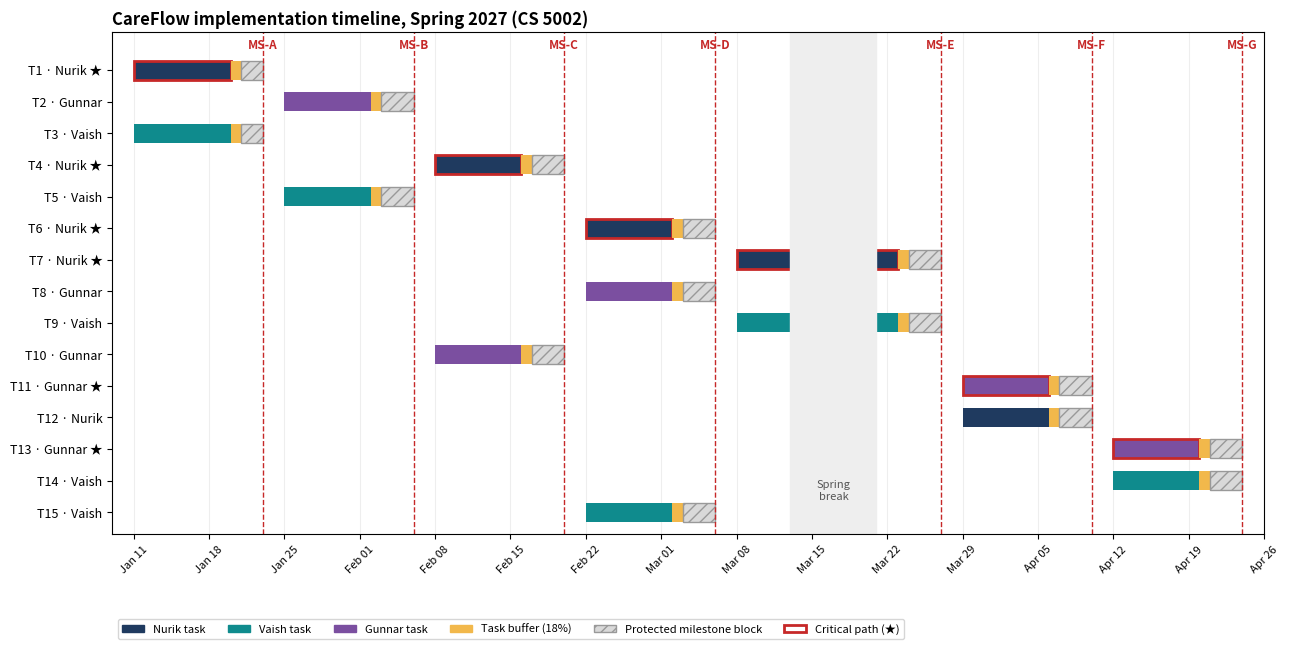

Python code for this plot:
"""CareFlow Assignment 8 plan generator: one data source -> Tasklist.md, Plan.md, CSVs, Gantt PNG."""
import csv, datetime as dt
import numpy as np

D = dt.date
HOL = {D(2027, 1, 18)} | {D(2027, 3, 15) + dt.timedelta(i) for i in range(5)}  # MLK, spring break
N, V, G = "Nurik Najmiddinov", "Vaishnavi Koduri", "Gunnar Heiert"
SHORT = {N: "Nurik", V: "Vaish", G: "Gunnar"}
MEM = [N, V, G]
COL = {N: "#1F3A5F", V: "#0F8B8D", G: "#7B4FA0"}
BUF = 0.18

def bdays(start, n):
    """Return list of n business days from start, skipping weekends and holidays."""
    out, d = [], start
    while len(out) < n:
        if d.weekday() < 5 and d not in HOL:
            out.append(d)
        d += dt.timedelta(1)
    return out

# Milestones in the implementation semester (CS 5002). Each closes a two-week work window.
MS = [
    ("MS-A", D(2027, 1, 11), D(2027, 1, 22), "Data layer and API skeleton",
     "C5 Operations Database schema from the D1 ERD is migrated on PostgreSQL, and C2 Backend API runs with a health endpoint and an OpenAPI contract covering I2 and I7.",
     "Migration script runs on a clean database; OpenAPI file reviewed against D2 interface tables.", "Vaish reviews T1; Nurik reviews T3"),
    ("MS-B", D(2027, 1, 25), D(2027, 2, 5), "Secure login end to end",
     "A user signs in on C1 Web Dashboard, C3 Auth Module issues a 60-minute JWT, and a protected C2 endpoint returns 200 for an allowed role and 403 for a disallowed one.",
     "Live demo with one account per role; automated auth tests pass in CI.", "Dr. Yu Zhao (advisor meeting)"),
    ("MS-C", D(2027, 2, 8), D(2027, 2, 19), "Upload path and staging deployment",
     "A sample operations CSV goes C1 to C2 to C4 Data Ingestion to C5, and the validation report returns within 30 s. Every merge to main deploys automatically to an Azure staging environment.",
     "Timed upload of a 90-day sample file with three bad rows; GitHub Actions run history.", "Nurik (upload); Gunnar (pipeline)"),
    ("MS-D", D(2027, 2, 22), D(2027, 3, 5), "Synthetic dataset and alerts engine",
     "Two years of synthetic daily data for Emergency, Medical-Surgical, and ICU are loaded through C4, and C7 Planning & Alerts raises capacity and staffing flags from a test forecast.",
     "Data profile report; C7 unit tests with threshold cases at 89%, 90%, and 91%.", "Dr. Yu Zhao (mid-semester review)"),
    ("MS-E", D(2027, 3, 8), D(2027, 3, 26), "Feature-complete CareFlow",
     "C6 Forecasting Service produces a 7-day forecast within 2 minutes, and C1 shows forecasts, alerts, and upload history with a data-table alternative for every chart.",
     "End-to-end demo following UC-01 and UC-02 on the staging site.", "Both members; demo to Dr. Yu Zhao"),
    ("MS-F", D(2027, 3, 29), D(2027, 4, 9), "Verified system",
     "All I1 to I13 integration tests pass, the 3 s, 2 min, and 30 s timing budgets are met, and the selected model beats the baseline on MAE and WAPE.",
     "Test report and model evaluation report committed to the repository.", "Gunnar (tests); Nurik (model evaluation)"),
    ("MS-G", D(2027, 4, 12), D(2027, 4, 23), "Final release v1.0",
     "Release v1.0 is tagged and deployed, and the user guide, deployment guide, and final report are complete for the CS 5002 final presentation.",
     "Tagged release on GitHub; documents reviewed by both members and the advisor.", "Dr. Yu Zhao and Dr. Justin Zhan"),
]

# id, verb-first statement, module, owner, window (milestone id), O, M, P, support hours by the other member, deps
T = [
    ("T1", "Develop the C5 Operations Database schema, migrations, and seed accounts from the D1 ERD (7 entities, UUID run_id).", "C5 Operations Database", N, "MS-A", 8, 12, 20, 3, []),
    ("T3", "Develop the C2 Backend API skeleton, the OpenAPI contract for I2, and the database access layer for I7.", "C2 Backend API", V, "MS-A", 10, 16, 26, 3, []),
    ("T2", "Develop the C3 Auth Module: password hashing, 60-minute JWT issue and verification (I3), user lookup over I13, and role checks for the four roles.", "C3 Auth Module", G, "MS-B", 10, 14, 22, 3, ["T1", "T3"]),
    ("T5", "Develop the C1 Web Dashboard shell: sign-in page, navigation, department filter, and current-operations views over I1 and I2.", "C1 Web Dashboard", V, "MS-B", 12, 18, 28, 2, ["T3"]),
    ("T4", "Develop the C4 Data Ingestion upload path: header and row validation, transactional import into C5 (I5, I6), and the rejected-row validation report.", "C4 Data Ingestion", N, "MS-C", 12, 18, 30, 3, ["T1", "T3"]),
    ("T10", "Develop the deployment pipeline: Docker images for C1, C2, and C6, GitHub Actions CI, and an Azure staging environment.", "Microsoft Azure (deployment)", G, "MS-C", 10, 16, 28, 3, ["T3"]),
    ("T6", "Obtain and validate the Python-generated synthetic dataset for the three departments and build the feature set used by the C6 Forecasting Service.", "C6 Forecasting Service", N, "MS-D", 8, 12, 20, 2, ["T4"]),
    ("T8", "Develop the C7 Planning & Alerts rules that compare forecasts with capacity settings and staffing ratios and write flags to C5 (I9, I12).", "C7 Planning & Alerts", G, "MS-D", 10, 16, 24, 3, ["T1", "T3"]),
    ("T7", "Develop the C6 Forecasting Service: 7-day admission and bed occupancy models, the baseline, and the ForecastRun states QUEUED, RUNNING, SUCCESS, FAILED (I8, I10, I11).", "C6 Forecasting Service", N, "MS-E", 16, 24, 40, 3, ["T6"]),
    ("T9", "Develop the C1 Web Dashboard forecast, alert, and upload pages with Plotly charts, the 90% threshold line, and data-table alternatives.", "C1 Web Dashboard", V, "MS-E", 14, 20, 32, 3, ["T4", "T5", "T8"]),
    ("T15", "Develop the C1 Web Dashboard settings and administration pages: capacity thresholds, staffing ratios, and user role management for the admin role.", "C1 Web Dashboard", V, "MS-D", 10, 14, 22, 2, ["T3", "T5"]),
    ("T12", "Validate and refine the C6 Forecasting Service models against the baseline using MAE, RMSE, WAPE, and forecast bias.", "C6 Forecasting Service", N, "MS-F", 8, 12, 20, 2, ["T7"]),
    ("T11", "Test the integrated system: integration tests for I1 to I13, role-access tests, and timing tests for the 3 s, 2 min, and 30 s budgets.", "C1 to C7 (system)", G, "MS-F", 12, 18, 26, 5, ["T7", "T9", "T10"]),
    ("T13", "Document the user guide, deployment guide, and final design report, and update README.md and Design_Diagrams to match the built system.", "All modules (documentation)", G, "MS-G", 10, 14, 20, 5, ["T11", "T12"]),
    ("T14", "Refine C1 and C2 by fixing defects found in T11 and applying accessibility and usability fixes before release v1.0.", "C1 Web Dashboard, C2 Backend API", V, "MS-G", 8, 12, 20, 3, ["T11"]),
]
REV = {"T1": V, "T2": N, "T3": N, "T4": G, "T5": G, "T6": G, "T7": V, "T8": N, "T9": N, "T10": V, "T11": N, "T12": G, "T13": N, "T14": G, "T15": G}
CRIT = {"T1", "T4", "T6", "T7", "T11", "T13"}
ORDER = sorted(T, key=lambda t: int(t[0][1:]))
msd = {m[0]: m for m in MS}

rows = []
for tid, stmt, mod, own, w, o, m, p, sup, deps in ORDER:
    ms = msd[w]
    days = bdays(ms[1], 9)  # 9 working days in a window (8 in the MLK week)
    days = [d for d in days if d <= ms[2]]
    work = days[:-3]                         # planned work days
    buf_days = max(1, round(len(work) * BUF))  # 15-20% task buffer
    tb = days[len(work):len(work) + buf_days]
    pert = (o + 4 * m + p) / 6
    rows.append(dict(id=tid, stmt=stmt, mod=mod, own=own, ms=w, start=work[0], plan=work[-1], tbuf=tb, done=tb[-1],
                     prot=[d for d in bdays(tb[-1] + dt.timedelta(1), 5) if d <= ms[2]],
                     o=o, m=m, p=p, pert=pert, hrs=round(pert * (1 + BUF)), sup=sup, deps=deps, crit=tid in CRIT,
                     workn=len(work), bufn=len(tb)))
R = {r["id"]: r for r in rows}
hours = lambda r, m: r["hrs"] if r["own"] == m else (r["sup"] if REV[r["id"]] == m else 0)

f = lambda d: d.strftime("%b %d").replace(" 0", " ")
fy = lambda d: d.strftime("%a, %b %d, %Y").replace(" 0", " ")

# ---------- Tasklist.md
with open("Tasklist.md", "w") as fh:
    fh.write("# CareFlow Task List\n\nCS 5001/5002 Senior Design · Team: Nurik Najmiddinov, Vaishnavi Koduri, Gunnar Heiert\n\n"
             "Module names match Project-Description.md and Design D0 to D2. Full plan: [Planning/Plan.md](Planning/Plan.md).\n\n")
    for r in rows:
        fh.write(f"{r['id']}. {r['stmt']} Module: {r['mod']}. Owner: {SHORT[r['own']]}.\n\n")

# ---------- CSVs
with open("timeline.csv", "w", newline="") as fh:
    w = csv.writer(fh)
    w.writerow(["ID", "Statement", "Owner", "Start", "Planned finish", "Task buffer", "Completion", "Dependencies", "Critical path", "Milestone"])
    for r in rows:
        w.writerow([r["id"], r["stmt"], SHORT[r["own"]], r["start"], r["plan"], f"{r['tbuf'][0]} to {r['tbuf'][-1]}", r["done"],
                    " ".join(r["deps"]) or "-", "yes" if r["crit"] else "", r["ms"]])
with open("effort_matrix.csv", "w", newline="") as fh:
    w = csv.writer(fh)
    w.writerow(["ID", "O", "M", "P", "PERT", "Primary hours (+18%)", "Nurik", "Vaish", "Gunnar", "Row total", "Primary"])
    for r in rows:
        hh = [hours(r, m) for m in MEM]
        w.writerow([r["id"], r["o"], r["m"], r["p"], round(r["pert"], 1), r["hrs"], *hh, sum(hh), SHORT[r["own"]]])

# ---------- Gantt
import matplotlib; matplotlib.use("Agg")
import matplotlib.pyplot as plt, matplotlib.dates as md
fig, ax = plt.subplots(figsize=(13, 6.6), dpi=170)
labels = []
for i, r in enumerate(rows[::-1]):
    y = i
    col = COL[r["own"]]
    ax.barh(y, (r["plan"] - r["start"]).days + 1, left=md.date2num(r["start"]), color=col, edgecolor="#C62828" if r["crit"] else col, linewidth=2 if r["crit"] else 0, height=0.6)
    ax.barh(y, (r["done"] - r["tbuf"][0]).days + 1, left=md.date2num(r["tbuf"][0]), color="#F2B84B", height=0.6)
    if r["prot"]:
        ax.barh(y, (r["prot"][-1] - r["prot"][0]).days + 1, left=md.date2num(r["prot"][0]), color="#D9D9D9", hatch="///", edgecolor="#999", height=0.6)
    labels.append(f"{r['id']} · {SHORT[r['own']]}{' ★' if r['crit'] else ''}")
ax.set_yticks(range(len(rows))); ax.set_yticklabels(labels, fontsize=9)
for m in MS:
    ax.axvline(md.date2num(m[2])+1, color="#C62828", lw=1, ls="--")
    ax.text(md.date2num(m[2])+1, len(rows) - 0.3, m[0], color="#C62828", fontsize=8.5, ha="center", fontweight="bold")
ax.axvspan(md.date2num(D(2027, 3, 13)), md.date2num(D(2027, 3, 21)), color="#EEEEEE")
ax.text(md.date2num(D(2027, 3, 17)), 0.4, "Spring\nbreak", ha="center", fontsize=8, color="#555")
ax.xaxis.set_major_locator(md.WeekdayLocator(byweekday=md.MO)); ax.xaxis.set_major_formatter(md.DateFormatter("%b %d"))
plt.setp(ax.get_xticklabels(), rotation=45, fontsize=8)
ax.set_xlim(md.date2num(D(2027, 1, 9)), md.date2num(D(2027, 4, 26)))
ax.set_ylim(-0.7, len(rows) + 0.2)
from matplotlib.patches import Patch
ax.legend(handles=[*[Patch(color=COL[m], label=f"{SHORT[m]} task") for m in MEM], Patch(color="#F2B84B", label="Task buffer (18%)"),
                   Patch(facecolor="#D9D9D9", hatch="///", edgecolor="#999", label="Protected milestone block"), Patch(facecolor="white", edgecolor="#C62828", linewidth=2, label="Critical path (★)")],
          loc="lower left", fontsize=8, ncol=6, bbox_to_anchor=(0, -0.22))
ax.set_title("CareFlow implementation timeline, Spring 2027 (CS 5002)", fontsize=12, fontweight="bold", loc="left")
ax.grid(axis="x", color="#EEE"); ax.set_axisbelow(True)
plt.tight_layout(); plt.savefig("Gantt.png")

# ---------- Plan.md
L = []
a = L.append
a("# CareFlow: Task List, Milestones, Timeline, and Effort Matrix\n")
a("**CS 5001 Senior Design I, Assignment 8** · University of Cincinnati  \n**Team:** Nurik Najmiddinov, Vaishnavi Koduri, Gunnar Heiert  \n**Advisor:** Dr. Yu Zhao · **Instructor:** Dr. Justin Zhan  \n**Project:** CareFlow, an AI-powered hospital operations and resource planning platform\n")
a("**Team.** Gunnar Heiert joined the team on November 17 at our advisor's request. Work is divided across all three members, five tasks each.\n")
a("**Planning assumptions.** Nurik and Vaish are on campus in Spring 2027 with no co-op rotation; Gunnar's spring availability is to be confirmed. Each member plans about 8 to 12 hours per week on the project. "
  "UC Spring 2027 runs January 11 to April 29, with Martin Luther King Jr. Day on January 18 and spring break March 15 to 21; final exams are the last week of April. "
  "No project tasks are scheduled during fall final exams, winter break (mid-December to January 10), or spring break. "
  "Each task's hours use the three-point estimate (O + 4M + P) / 6 plus an 18% buffer.\n")

a("## 1. Task List (Assignment #5)\n")
a("Fifteen tasks, five per member, each one to two weeks long. Module names match Project-Description.md and Design D0 to D2. The same list is in `Tasklist.md` at the repository root.\n")
for r in rows:
    a(f"**{r['id']}.** {r['stmt']} *Module: {r['mod']}.* **Owner: {SHORT[r['own']]}.**\n")

a("## 2. Milestones List (Assignment #6)\n")
a("### 2.1 Course deliverables, CS 5001\n")
a("Our team registered for the course partway through the semester, so assignments from A6 onward are being completed on a catch-up schedule. The Canvas due date and our planned completion date are both shown.\n")
a("| # | Deliverable | What it demonstrates | Canvas due | Completed / planned | Verified by | Status |\n|---|---|---|---|---|---|---|")
cd = [("A1", "Professional biography", "Each member's background and project interests", "Sep 2", "Complete", "Instructor", "**Complete**"),
      ("A2", "Team formation and project description", "CareFlow problem, solution, and scope defined", "Sep 9", "Complete", "Instructor", "**Complete**"),
      ("A3", "Advisor selection and design constraints essay", "Dr. Yu Zhao confirmed as advisor; design constraints analyzed", "Sep 18", "Complete", "Instructor; advisor approval", "**Complete**"),
      ("A4", "User stories and use cases", "US-01 to US-05 and UC-01, UC-02 with acceptance criteria", "Sep 28", "Complete", "Instructor", "**Complete**"),
      ("A5", "High-level system design (D0)", "Components C1 to C7 and interfaces I1 to I13", "Oct 2", "Complete", "Instructor; advisor", "**Complete**"),
      ("A6", "Detailed system design, part 1 (D1)", "ERD with 7 entities and 8 relationships", "Oct 8", "Complete", "Instructor; advisor", "**Complete**"),
      ("A7", "Detailed system design, part 2 (D2) and peer review notes", "Dashboard mockup, ingestion error flow, auth and role flow, ForecastRun state machine", "Oct 14", "Nov 25", "Instructor; peer team", "**Complete**"),
      ("A8", "Task list, milestones, timeline, and effort matrix", "Design turned into a plan with owners and dates (this document)", "Oct 28", "Nov 25", "Instructor; advisor", "**Complete**"),
      ("A9", "Requirements document and technical specification document", "Requirements traceable to C1 to C7 and testable", "Oct 30", "Nov 27", "Instructor; advisor", "Planned"),
      ("A10", "Test and validation plan draft", "Test cases for I1 to I13, timing budgets, and model metrics", "Nov 4", "Nov 29", "Instructor", "Planned"),
      ("A11", "Ethics and responsible-use statement", "Synthetic-data, privacy, and human-in-the-loop safeguards", "Nov 11", "Nov 30", "Instructor", "Planned"),
      ("A12", "Presentation draft and documented advisor feedback", "Advisor has reviewed the presentation and feedback is recorded", "Nov 18", "Dec 1", "Dr. Yu Zhao", "Planned"),
      ("A13", "Team oral presentation, recorded video, and peer reviews", "Team presents the CareFlow design and plan", "Nov 18", "Dec 3", "Instructor; peer teams", "Planned"),
      ("A14", "Design report, design notebook, and team and self assessment", "Complete CS 5001 design record; reproduces Tables 1 and 2", "Dec 2", "Dec 2", "Instructor; advisor", "Planned"),
      ("A15", "Project advisor assessments", "Advisor's assessment of team progress", "Nov 25", "Dec 2", "Dr. Yu Zhao", "Planned"),
      ("A16", "ABET teamwork survey", "Each member's assessment of team participation", "Dec 4", "Dec 4", "Instructor", "Planned")]
for x in cd:
    a("| " + " | ".join(x[:3]) + f" | {x[3]}, 2026 | " + (x[4] if x[4] == "Complete" else x[4] + ", 2026") + f" | {x[5]} | {x[6]} |")
a("")
a("### 2.2 Internal milestones, CS 5002 implementation (Spring 2027)\n")
a("Each milestone is a checkable outcome at the end of a two-week window (three weeks across spring break).\n")
a("| # | Milestone | What it demonstrates | Date | How it is verified | Verified by |\n|---|---|---|---|---|---|")
for m in MS:
    a(f"| {m[0]} | {m[3]} | {m[4]} | {fy(m[2])} | {m[5]} | {m[6]} |")
a("")

a("## 3. Table 1: Timeline (Assignment #6)\n")
a("Planned work runs from Start to Planned finish. The task buffer (18%, rounded to whole days) follows, and Completion is the committed date. "
  "A protected block of two to three working days before every milestone absorbs slippage on the critical path and is not assigned new work. ★ marks the critical path.\n")
a("| ID | Task | Owner | Start | Planned finish | Task buffer | Completion | Protected block | Depends on |\n|---|---|---|---|---|---|---|---|---|")
for m in MS:
    for r in [x for x in rows if x["ms"] == m[0]]:
        tb = f(r["tbuf"][0]) if r["bufn"] == 1 else f"{f(r['tbuf'][0])} to {f(r['tbuf'][-1])}"
        pr = f"{f(r['prot'][0])} to {f(r['prot'][-1])}" if r["prot"] else "-"
        a(f"| {r['id']}{' ★' if r['crit'] else ''} | {r['stmt']} | {SHORT[r['own']]} | {f(r['start'])} | {f(r['plan'])} | {tb} ({r['bufn']} d) | {f(r['done'])} | {pr} | {', '.join(r['deps']) or '-'} |")
    a(f"| **{m[0]}** | **Milestone: {m[3]}** | Both | | | | **{f(m[2])}** | | {', '.join(x['id'] for x in rows if x['ms'] == m[0])} |")
a("")
a("**Critical path:** T1 → T4 → T6 → T7 → T11 → T13 → MS-G. T7 (C6 Forecasting Service) is the longest and riskiest task, and its window spans spring break, so it gets the three-week MS-E window. "
  "If T7 slips past its protected block, T12 starts with the baseline model only (risk R1), and T11 tests against the baseline so testing is not blocked.\n")
a("![CareFlow Gantt chart](Gantt.png)\n")

a("## 4. Table 2: Effort Matrix (Assignment #6)\n")
a("Hours per task. The owner's hours are the three-point estimate plus 18% buffer; the designated reviewer's hours are code review, pairing, and integration support. "
  "**Bold** marks the one member of primary responsibility, who carries the largest share of every task.\n")
a("| ID | Module | O | M | P | (O+4M+P)/6 | Nurik | Vaish | Gunnar | Row total |\n|---|---|---|---|---|---|---|---|---|---|")
tot = {m: 0 for m in MEM}
for r in rows:
    cells = []
    for m in MEM:
        h = hours(r, m); tot[m] += h
        cells.append(f"**{h}**" if r["own"] == m else (str(h) if h else "-"))
    a(f"| {r['id']} | {r['mod']} | {r['o']} | {r['m']} | {r['p']} | {r['pert']:.1f} | " + " | ".join(cells) + f" | {sum(hours(r, m) for m in MEM)} |")
T_ = sum(tot.values())
a("| **Total** | | | | | | " + " | ".join(f"**{tot[m]}**" for m in MEM) + f" | **{T_}** |")
a("| **Share** | | | | | | " + " | ".join(f"**{100 * tot[m] / T_:.0f}%**" for m in MEM) + " | 100% |")
a("")
hi, lo = max(tot, key=tot.get), min(tot, key=tot.get)
diff = tot[hi] - tot[lo]
a(f"**Balance.** The largest and smallest columns ({SHORT[hi]} and {SHORT[lo]}) differ by {diff} hours, {100 * diff / (T_ / 3):.0f}% of an even share. "
  "Each task has one designated reviewer who carries its support hours. We compare logged hours against this table at every milestone. "
  "If one column runs more than 10% above an even share, the next unstarted reviewer role moves to the member with the fewest hours, and Tables 1 and 2 are updated in the repository. "
  "Gunnar joined after the design phase, so he reviews T4, T5, and T6 early on to learn the codebase before his own tasks.\n")
weeks = 15
a(f"Spread over the {weeks}-week semester, this is about " + ", ".join(f"{tot[m] / weeks:.0f} hours per week for {SHORT[m]}" for m in MEM) + ", leaving room for team meetings, advisor meetings, and CS 5002 course deliverables.\n")

a("## 5. Work Breakdown Structure\n")
phases = [("1 Foundation", "MS-A, MS-B", ["T1", "T3", "T2", "T5"]),
          ("2 Data path and infrastructure", "MS-C", ["T4", "T10"]),
          ("3 Data, planning logic, and settings", "MS-D", ["T6", "T8", "T15"]),
          ("4 Forecasting and full dashboard", "MS-E", ["T7", "T9"]),
          ("5 Verification", "MS-F", ["T12", "T11"]),
          ("6 Release", "MS-G", ["T13", "T14"])]
a("```\nCareFlow (CS 5002 implementation)")
for pi, (ph, ms, ids) in enumerate(phases):
    last = pi == len(phases) - 1
    a(f"{'└──' if last else '├──'} {ph}  [{ms}]")
    for j, t in enumerate(ids):
        r = R[t]
        a(f"{'    ' if last else '│   '}{'└──' if j == len(ids) - 1 else '├──'} {t}  {r['mod']}  ({SHORT[r['own']]})")
a("```\n")
a("Level 1 is the phase and level 2 is the Task List item. Every task appears once, with the same ID and owner as in Tables 1 and 2. CS 5001 course deliverables A1 to A16 are tracked as milestones in Section 2.1.\n")

a("## 6. Risk Register\n")
a("| # | Risk | Category | Likelihood | Impact | Strategy | Mitigation (where it shows in Table 1) | Owner | Trigger |\n|---|---|---|---|---|---|---|---|---|")
risks = [
    ("R1", "Forecast models do not beat the baseline on synthetic data", "Technical", "Medium", "High", "Reduce", "Baseline model is built first in T7, so a working forecast always exists; T12 is a dedicated refinement task; MS-E protected block", "Nurik", "Model MAE or WAPE not better than baseline at MS-E"),
    ("R2", "Uneven participation, or a member becomes unavailable (Gunnar joined after the design phase)", "Team", "Medium", "High", "Reduce", "Weekly team check-in; every task has a named reviewer who can take it over; 18% buffers and protected blocks; scope priority: C1 to C6 first, C7 staffing ratios can be simplified to capacity alerts only", "Nurik", "A task more than 2 working days past its Completion date, or a member misses two check-ins in a row"),
    ("R3", "C6 work interrupted by spring break and midterms", "Team", "Medium", "Medium", "Avoid", "No tasks scheduled March 15 to 21; T7 given a three-week window with a protected block before MS-E", "Nurik", "T7 less than half done on March 12"),
    ("R4", "Azure deployment problems or student credit limits", "External", "Medium", "Medium", "Reduce", "Deploy to staging early (T10 by MS-C) so issues surface six weeks before release; Docker Compose local deployment as fallback", "Gunnar", "Staging deploy failing for more than 3 days, or credits below 25%"),
    ("R5", "Interface mismatch between C1, C2, C4, and C6", "Technical", "Medium", "Medium", "Reduce", "OpenAPI contract fixed in T3 at MS-A; contract tests run in CI from MS-C", "Vaish", "CI contract tests failing after a merge"),
    ("R6", "No access to real hospital data", "External", "High", "Low", "Accept", "Project is designed on Python-generated synthetic data (T6); any real dataset is optional and decided with the advisor after MS-F", "Nurik", "Advisor requests real-data validation"),
    ("R7", "Advisor feedback delayed", "External", "Low", "Medium", "Reduce", "Advisor meetings booked for every milestone date in the first week of January", "Vaish", "No advisor response within 5 working days of a milestone"),
]
for x in risks:
    a("| " + " | ".join(x) + " |")
a("")
a("High-impact schedule risks R1, R2, and R3 are visible in Table 1 through the critical-path markers, the T7 three-week window, and the protected blocks before every milestone.\n")
a("## 7. Consistency check\n")
a("All 15 tasks appear in the Task List, the work breakdown structure, Table 1, and Table 2 with the same ID, module, and owner. Every task links to one milestone, and every milestone has a date and a verifier.\n")
open("Plan.md", "w").write("\n".join(L))
print({SHORT[m]: tot[m] for m in MEM})
